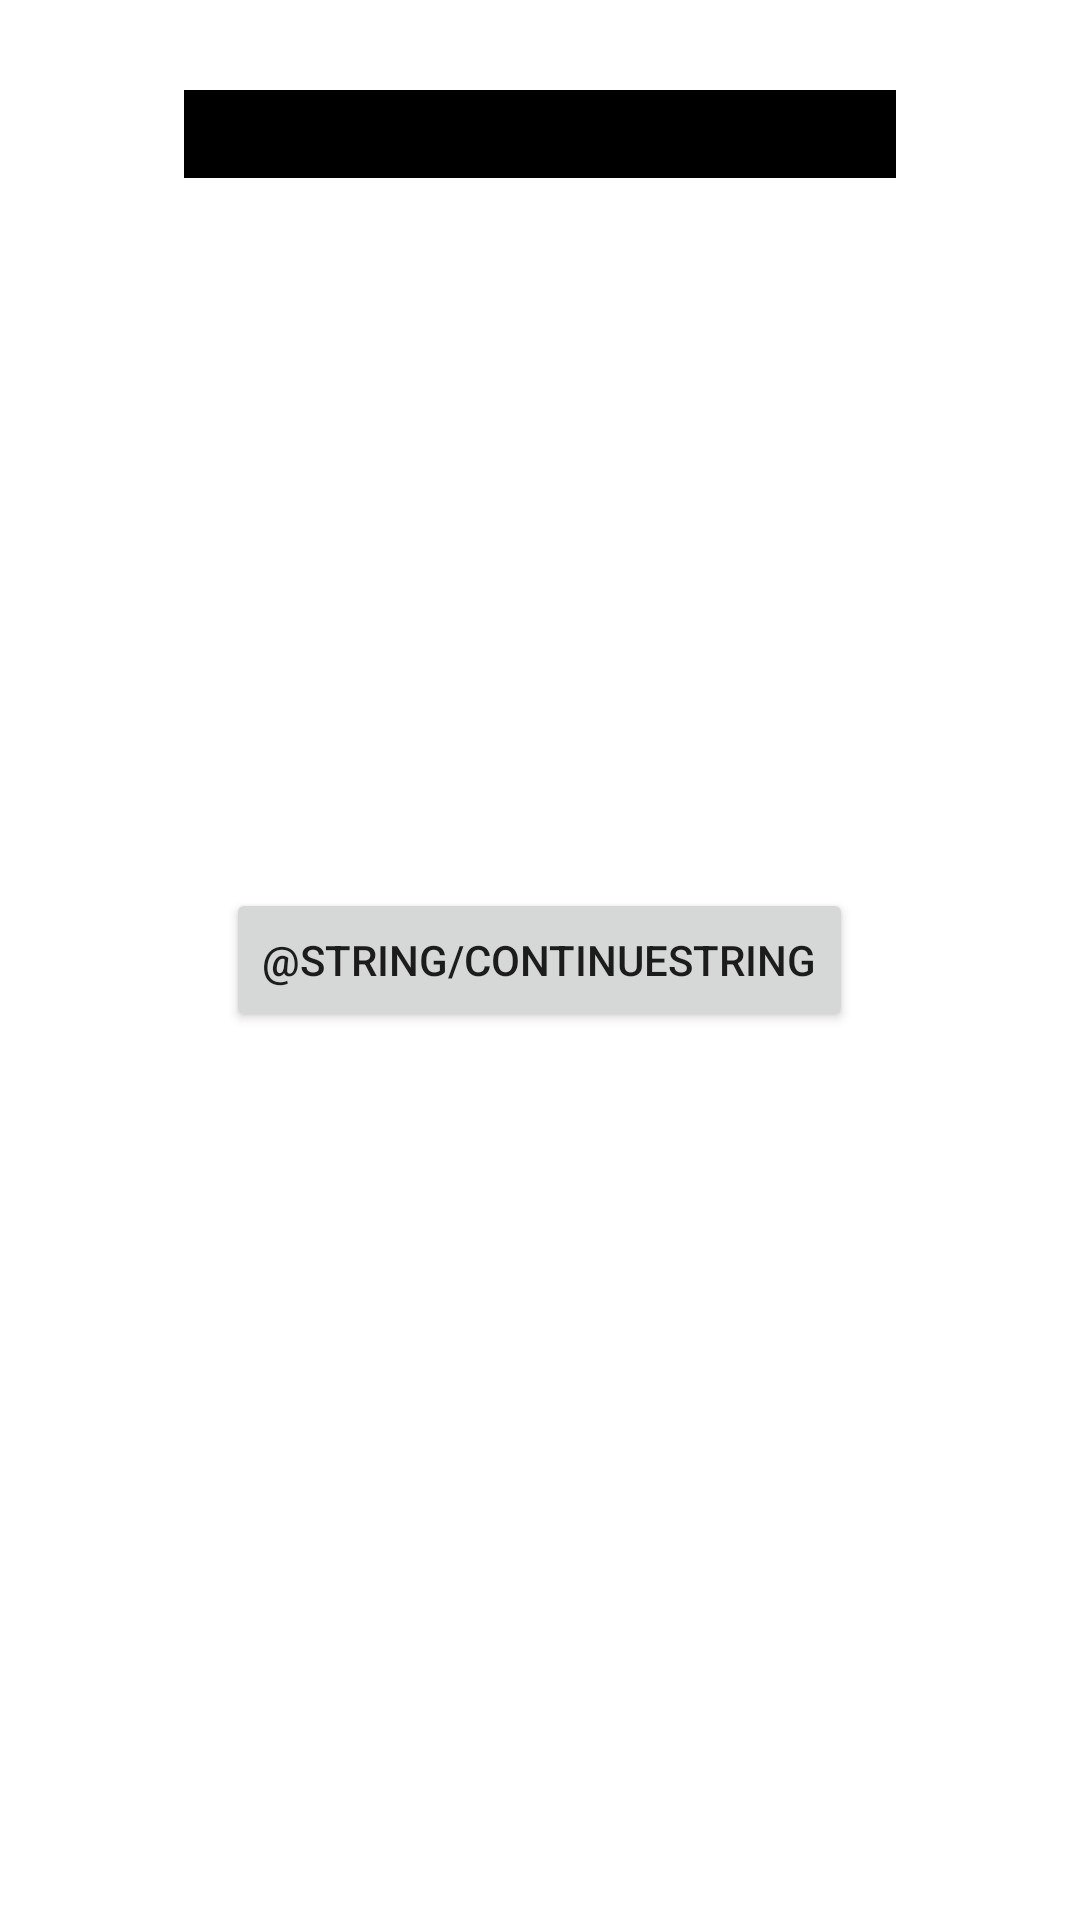

This screen was rendered from an Android layout file. Write that file and the resources it references.
<!-- AndroidManifest.xml: fallback theme Theme.MaterialComponents.DayNight.NoActionBar -->
<!-- res/layout/activity_youwin.xml -->
<?xml version="1.0" encoding="utf-8"?>
<RelativeLayout xmlns:android="http://schemas.android.com/apk/res/android"
    android:layout_width="fill_parent"
    android:layout_height="fill_parent" >

    <ImageView
        android:id="@+id/puzzleImage"
        android:layout_width="fill_parent"
        android:layout_height="fill_parent"
        android:layout_alignParentLeft="true"
        android:layout_alignParentRight="true"
        android:layout_alignParentTop="true"
        android:contentDescription="@string/default_puzzle" />

    <Button
        android:id="@+id/continueBtn"
        android:layout_width="wrap_content"
        android:layout_height="wrap_content"
        android:layout_centerHorizontal="true"
        android:layout_centerVertical="true"
        android:text="@string/continueString" />

    <TextView
        android:id="@+id/congrats"
        android:layout_width="wrap_content"
        android:layout_height="wrap_content"
        android:layout_alignParentTop="true"
        android:layout_centerHorizontal="true"
        android:layout_marginTop="30dp"
        android:background="#FF000000"
        android:text="@string/congratulations"
        android:textAppearance="?android:attr/textAppearanceLarge" />

    <TextView
        android:id="@+id/moves"
        android:layout_width="wrap_content"
        android:layout_height="wrap_content"
        android:layout_above="@+id/continueBtn"
        android:layout_centerHorizontal="true"
        android:layout_marginBottom="66dp"
        android:background="#FF000000"
        android:textStyle="bold" />

</RelativeLayout>
<!-- resources referenced by this layout -->
<resources>
  <string name="default_puzzle">DefaultPuzzle</string>
</resources>
